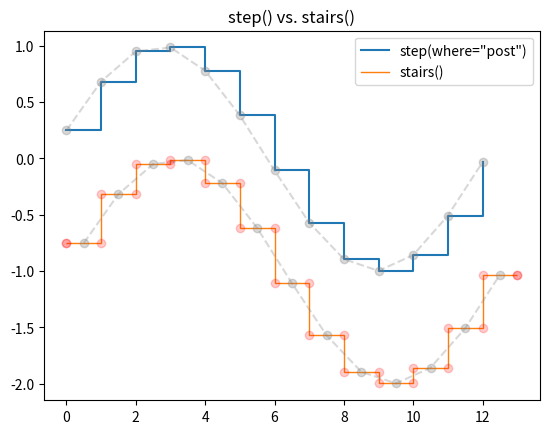

Recreate this plot in Python.
import numpy as np
import matplotlib.pyplot as plt

bins = np.arange(14)
centers = bins[:-1] + np.diff(bins) / 2
y = np.sin(centers / 2)

plt.step(bins[:-1], y, where='post', label='step(where="post")')
plt.plot(bins[:-1], y, 'o--', color='grey', alpha=0.3)

plt.stairs(y - 1, bins, baseline=None, label='stairs()')
plt.plot(centers, y - 1, 'o--', color='grey', alpha=0.3)
plt.plot(np.repeat(bins, 2), np.hstack([y[0], np.repeat(y, 2), y[-1]]) - 1,
         'o', color='red', alpha=0.2)

plt.legend()
plt.title('step() vs. stairs()')
plt.show()

# Source: https://matplotlib.org/stable/gallery/lines_bars_and_markers/stairs_demo.html?highlight=stack#comparison-of-pyplot-step-and-pyplot-stairs
